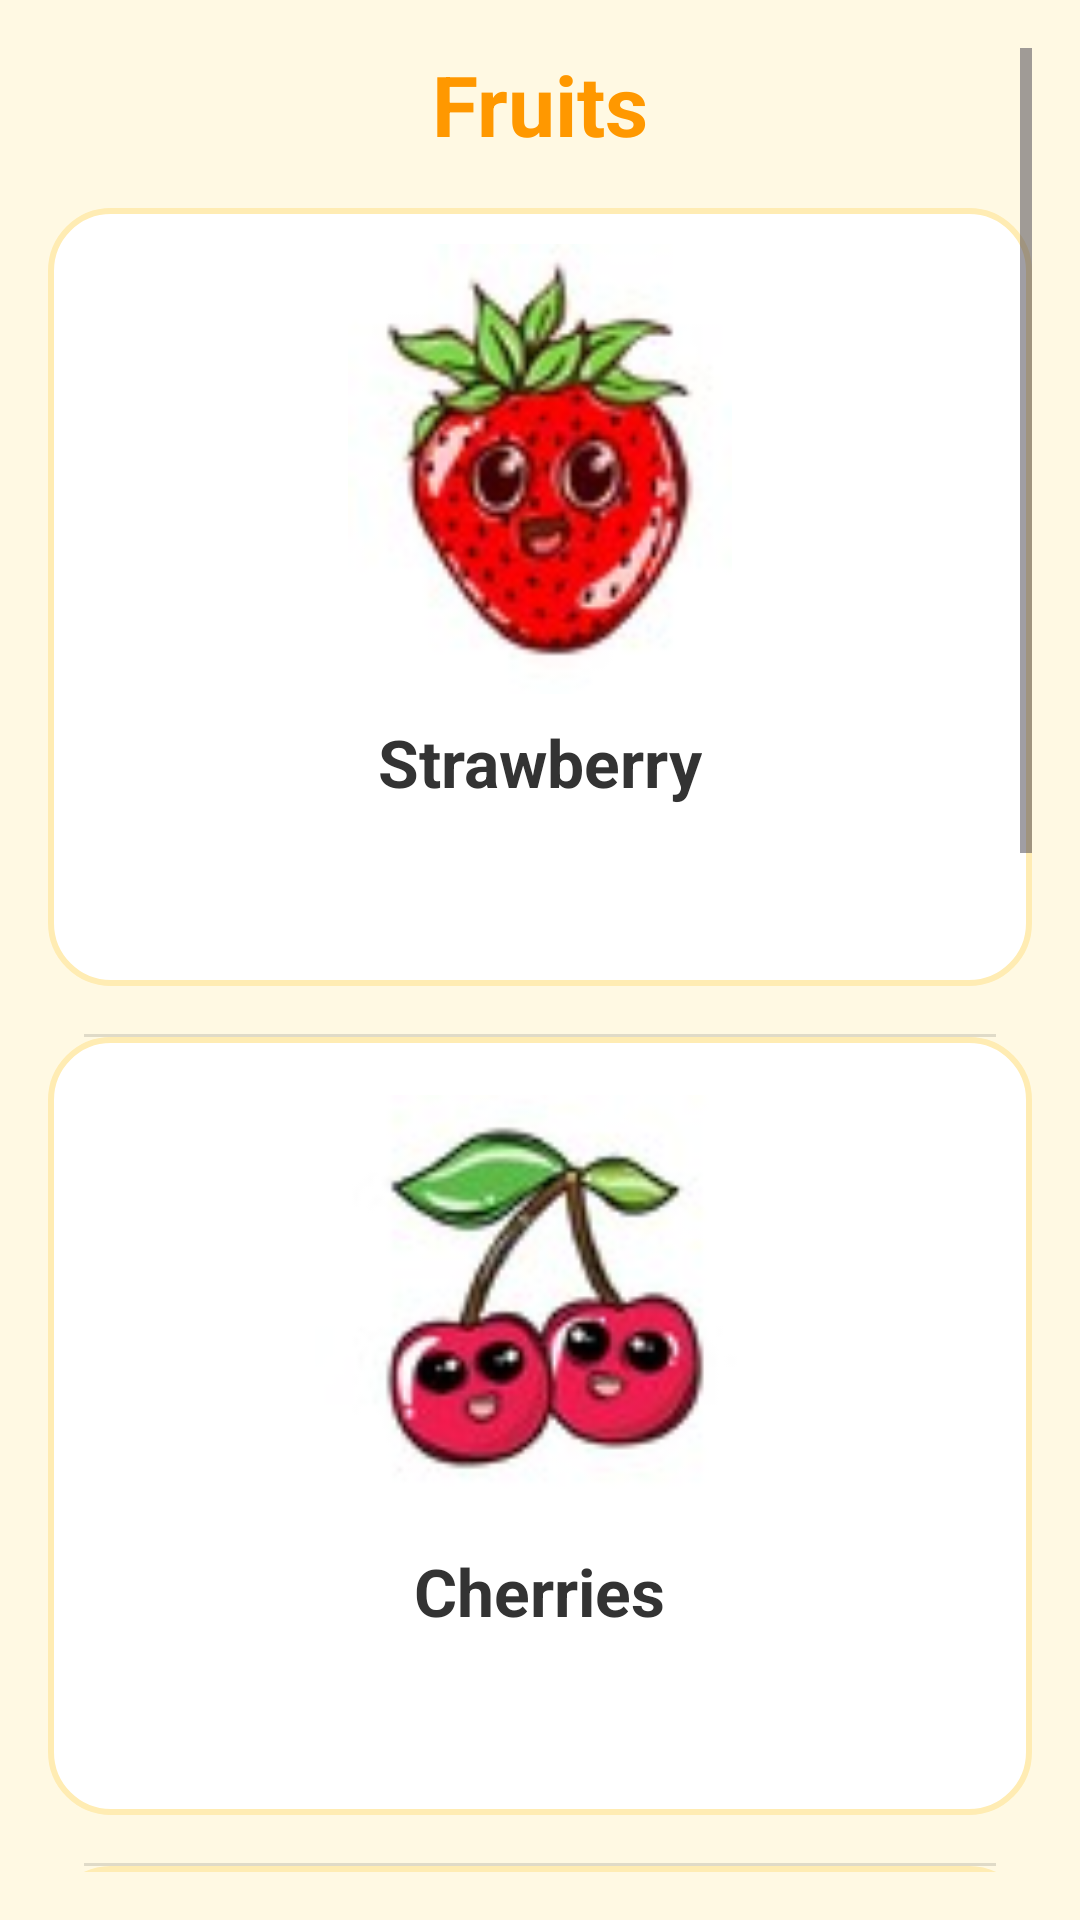

Reconstruct the res/layout file that produces this screen, plus the resources it refers to.
<!-- AndroidManifest.xml: application theme Theme.MyApplicationJarak -->
<!-- res/layout/activity_fruits.xml -->
<?xml version="1.0" encoding="utf-8"?>
<ScrollView xmlns:android="http://schemas.android.com/apk/res/android"
    xmlns:tools="http://schemas.android.com/tools"
    android:layout_width="match_parent"
    android:layout_height="match_parent"
    android:background="#FFF9E3"
    android:padding="16dp"
    tools:context=".Fruits">

    <LinearLayout
        android:layout_width="match_parent"
        android:layout_height="wrap_content"
        android:orientation="vertical"
        android:gravity="center">

        
        <TextView
            android:id="@+id/textTitle"
            android:layout_width="wrap_content"
            android:layout_height="wrap_content"
            android:text="@string/fruits"
            android:textSize="28sp"
            android:textStyle="bold"
            android:textColor="#FF9800"
            android:layout_marginBottom="16dp" />

        
        <LinearLayout
            android:layout_width="match_parent"
            android:layout_height="wrap_content"
            android:orientation="vertical"
            android:gravity="center"
            android:divider="?android:attr/dividerVertical"
            android:showDividers="middle"
            android:dividerPadding="12dp">

            <LinearLayout
                android:layout_width="match_parent"
                android:layout_height="wrap_content"
                android:orientation="vertical"
                android:background="@drawable/rounded_card"
                android:padding="12dp"
                android:layout_marginBottom="16dp"
                android:gravity="center">

                <ImageView
                    android:id="@+id/imgFresa"
                    android:layout_width="150dp"
                    android:layout_height="150dp"
                    android:src="@drawable/fresa"
                    android:contentDescription="@string/strawberry" />

                <TextView
                    android:id="@+id/textFresa"
                    android:layout_width="wrap_content"
                    android:layout_height="wrap_content"
                    android:text="@string/strawberry"
                    android:textSize="22sp"
                    android:textStyle="bold"
                    android:textColor="#333"
                    android:layout_marginTop="8dp" />

                <ImageButton
                    android:id="@+id/btnSoundApple"
                    android:layout_width="48dp"
                    android:layout_height="48dp"
                    android:background="@drawable/play"
                    android:contentDescription="@string/audio"
                    android:onClick="sonarFresa"/>
            </LinearLayout>

            <LinearLayout
                android:layout_width="match_parent"
                android:layout_height="wrap_content"
                android:orientation="vertical"
                android:background="@drawable/rounded_card"
                android:padding="12dp"
                android:layout_marginBottom="16dp"
                android:gravity="center">

                <ImageView
                    android:id="@+id/imgCerezas"
                    android:layout_width="150dp"
                    android:layout_height="150dp"
                    android:src="@drawable/cerezas"
                    android:contentDescription="@string/cherries" />

                <TextView
                    android:id="@+id/textCerezas"
                    android:layout_width="wrap_content"
                    android:layout_height="wrap_content"
                    android:text="@string/cherries"
                    android:textSize="22sp"
                    android:textStyle="bold"
                    android:textColor="#333"
                    android:layout_marginTop="8dp" />

                <ImageButton
                    android:id="@+id/btnSoundCerezas"
                    android:layout_width="48dp"
                    android:layout_height="48dp"
                    android:background="@drawable/play"
                    android:contentDescription="@string/audio"
                    android:onClick="sonarCereza"/>
            </LinearLayout>

            <LinearLayout
                android:layout_width="match_parent"
                android:layout_height="wrap_content"
                android:orientation="vertical"
                android:background="@drawable/rounded_card"
                android:padding="12dp"
                android:layout_marginBottom="16dp"
                android:gravity="center">

                <ImageView
                    android:id="@+id/imgMango"
                    android:layout_width="150dp"
                    android:layout_height="150dp"
                    android:src="@drawable/mango"
                    android:contentDescription="@string/mango" />

                <TextView
                    android:id="@+id/textMango"
                    android:layout_width="wrap_content"
                    android:layout_height="wrap_content"
                    android:text="@string/mango"
                    android:textSize="22sp"
                    android:textStyle="bold"
                    android:textColor="#333"
                    android:layout_marginTop="8dp" />

                <ImageButton
                    android:id="@+id/btnSoundMango"
                    android:layout_width="48dp"
                    android:layout_height="48dp"
                    android:background="@drawable/play"
                    android:contentDescription="@string/audio"
                    android:onClick="sonarMango"/>
            </LinearLayout>

            <LinearLayout
                android:layout_width="match_parent"
                android:layout_height="wrap_content"
                android:orientation="vertical"
                android:background="@drawable/rounded_card"
                android:padding="12dp"
                android:layout_marginBottom="16dp"
                android:gravity="center">

                <ImageView
                    android:id="@+id/imgNaranja"
                    android:layout_width="150dp"
                    android:layout_height="150dp"
                    android:src="@drawable/naranja"
                    android:contentDescription="@string/orange" />

                <TextView
                    android:id="@+id/textNaranja"
                    android:layout_width="wrap_content"
                    android:layout_height="wrap_content"
                    android:text="@string/orange"
                    android:textSize="22sp"
                    android:textStyle="bold"
                    android:textColor="#333"
                    android:layout_marginTop="8dp" />

                <ImageButton
                    android:id="@+id/btnSoundNaranja"
                    android:layout_width="48dp"
                    android:layout_height="48dp"
                    android:background="@drawable/play"
                    android:contentDescription="@string/audio"
                    android:onClick="sonarNaranja"/>
            </LinearLayout>

            <LinearLayout
                android:layout_width="match_parent"
                android:layout_height="wrap_content"
                android:orientation="vertical"
                android:background="@drawable/rounded_card"
                android:padding="12dp"
                android:layout_marginBottom="16dp"
                android:gravity="center">

                <ImageView
                    android:id="@+id/imgSandia"
                    android:layout_width="150dp"
                    android:layout_height="150dp"
                    android:src="@drawable/sandia"
                    android:contentDescription="@string/watermelon" />

                <TextView
                    android:id="@+id/textSandia"
                    android:layout_width="wrap_content"
                    android:layout_height="wrap_content"
                    android:text="@string/watermelon"
                    android:textSize="22sp"
                    android:textStyle="bold"
                    android:textColor="#333"
                    android:layout_marginTop="8dp" />

                <ImageButton
                    android:id="@+id/btnSoundSandia"
                    android:layout_width="48dp"
                    android:layout_height="48dp"
                    android:background="@drawable/play"
                    android:contentDescription="@string/audio"
                    android:onClick="sonarSandia"/>
            </LinearLayout>

        </LinearLayout>
    </LinearLayout>
</ScrollView>
<!-- resources referenced by this layout -->
<resources>
  <!-- drawable cerezas: jpg bitmap (drawable, 3775 bytes) -->
  <!-- drawable fresa: jpg bitmap (drawable, 3992 bytes) -->
  <!-- drawable mango: jpg bitmap (drawable, 3227 bytes) -->
  <!-- drawable naranja: jpg bitmap (drawable, 3406 bytes) -->
  <!-- drawable rounded_card (drawable) -->
  <shape xmlns:android="http://schemas.android.com/apk/res/android">
      <solid android:color="#FFFFFF" />
      <corners android:radius="20dp" />
      <stroke android:color="#FFECB3" android:width="2dp" />
      <padding android:left="10dp" android:top="10dp" android:right="10dp" android:bottom="10dp"/>
  </shape>
  <!-- drawable sandia: jpg bitmap (drawable, 3844 bytes) -->
  <string name="audio">Audio</string>
  <string name="cherries">Cherries</string>
  <string name="fruits">Fruits</string>
  <string name="mango">Mango</string>
  <string name="orange">Orange</string>
  <string name="strawberry">Strawberry</string>
  <string name="watermelon">Watermelon</string>
  <style name="Theme.MyApplicationJarak" parent="Base.Theme.MyApplicationJarak" />
  <style name="Base.Theme.MyApplicationJarak" parent="Theme.Material3.DayNight.NoActionBar">
          
          
      </style>
</resources>
